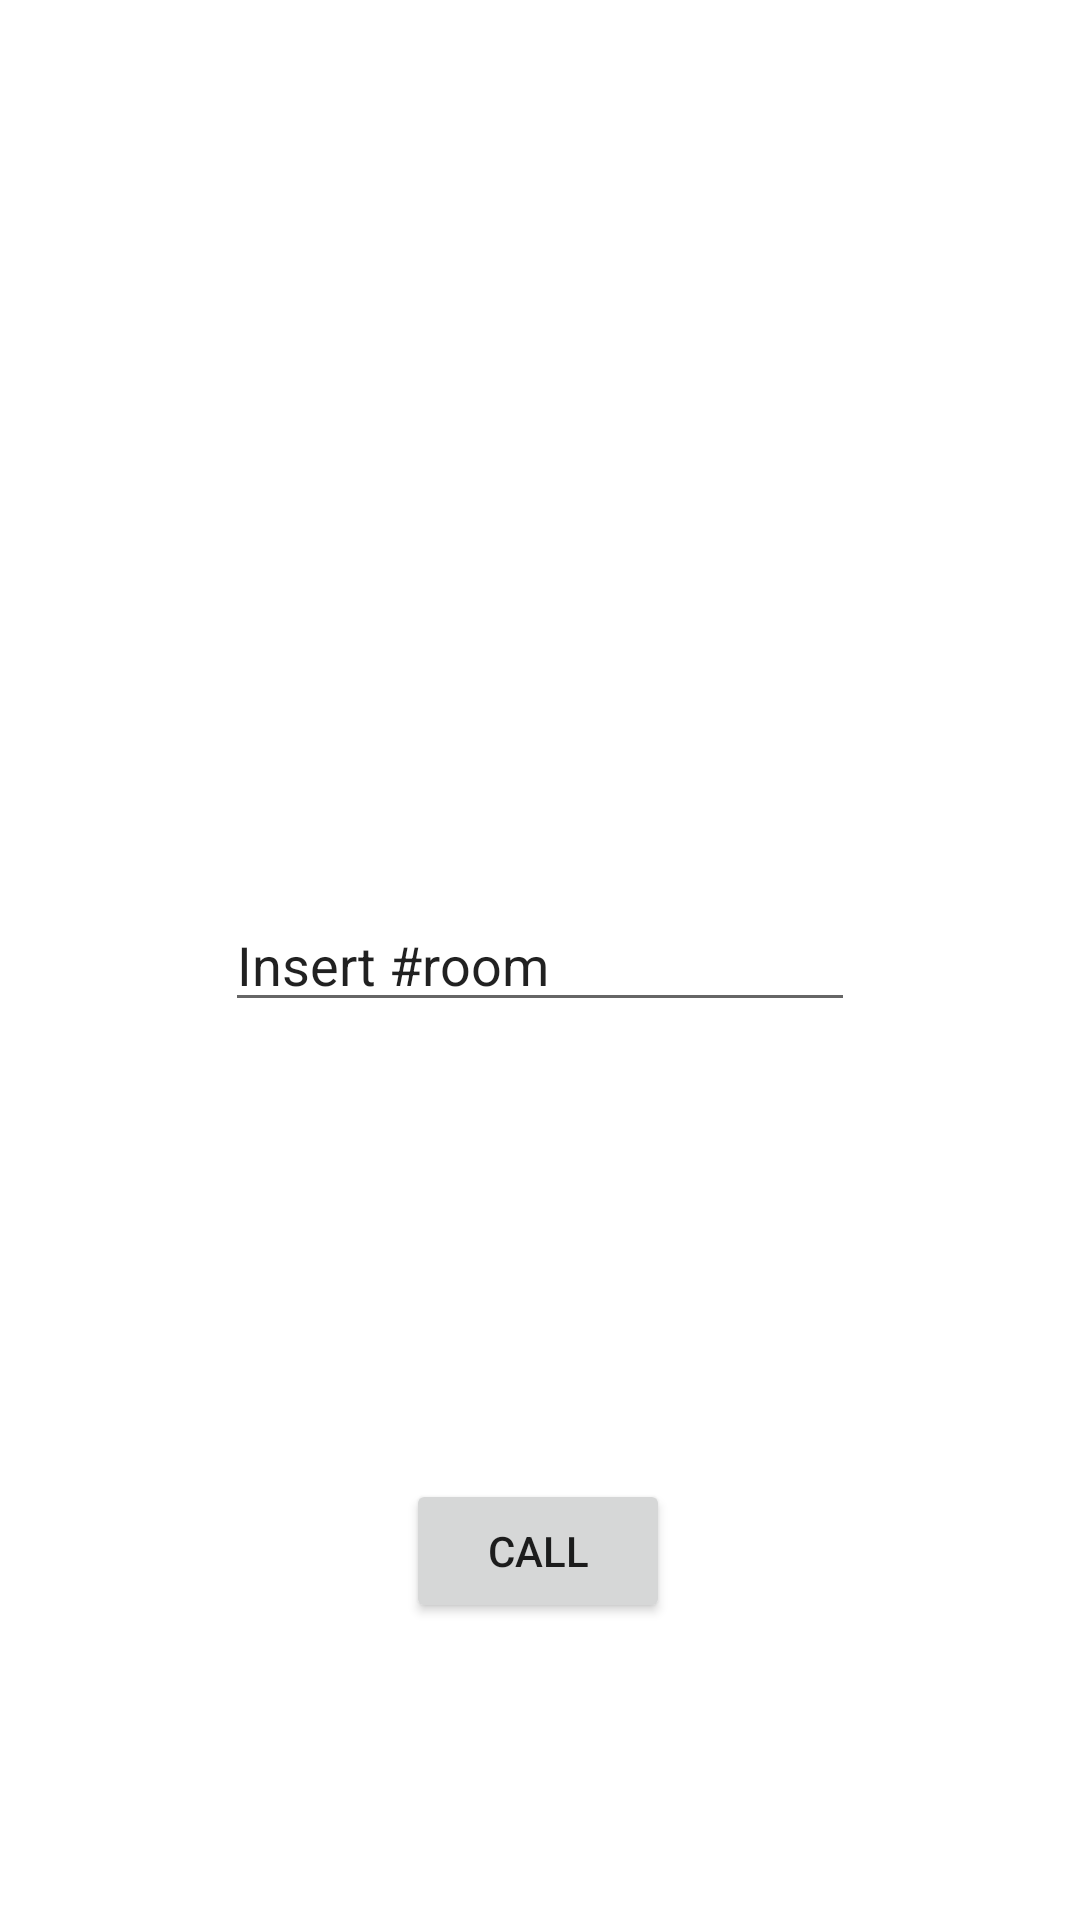

Write the Android layout XML for this screen, with the resource values it uses.
<!-- AndroidManifest.xml: application theme Theme.HiDoctor -->
<!-- res/layout/fragment_call.xml -->
<?xml version="1.0" encoding="utf-8"?>
<androidx.constraintlayout.widget.ConstraintLayout xmlns:android="http://schemas.android.com/apk/res/android"
    xmlns:app="http://schemas.android.com/apk/res-auto"
    xmlns:tools="http://schemas.android.com/tools"
    android:id="@+id/relativeLayout3"
    android:layout_width="match_parent"
    android:layout_height="match_parent">

    <Button
        android:id="@+id/callButton"
        android:layout_width="wrap_content"
        android:layout_height="wrap_content"
        android:text="Call"
        app:layout_constraintBottom_toBottomOf="parent"
        app:layout_constraintEnd_toEndOf="parent"
        app:layout_constraintHorizontal_bias="0.498"
        app:layout_constraintStart_toStartOf="parent"
        app:layout_constraintTop_toTopOf="parent"
        app:layout_constraintVertical_bias="0.833" />

    <EditText
        android:id="@+id/URL"
        android:layout_width="wrap_content"
        android:layout_height="wrap_content"
        android:ems="10"
        android:inputType="textPersonName"
        android:text="Insert #room"
        app:layout_constraintBottom_toBottomOf="parent"
        app:layout_constraintEnd_toEndOf="parent"
        app:layout_constraintStart_toStartOf="parent"
        app:layout_constraintTop_toTopOf="parent" />

</androidx.constraintlayout.widget.ConstraintLayout>
<!-- resources referenced by this layout -->
<resources>
  <style name="Theme.HiDoctor" parent="Theme.MaterialComponents.DayNight.DarkActionBar">
          
          <item name="colorPrimary">@color/purple_500</item>
          <item name="colorPrimaryVariant">@color/black</item>
          <item name="colorOnPrimary">@color/white</item>
          
          <item name="colorSecondary">@color/purple_500</item>
          <item name="colorSecondaryVariant">@color/purple_500</item>
          <item name="colorOnSecondary">@color/black</item>
          
          <item name="android:statusBarColor" tools:targetApi="l">?attr/colorPrimaryVariant</item>
          
      </style>
  <!-- not gathered from this repository: default colours our renderer supplied (Android Studio template values) -->
  <color name="purple_500">#FF6200EE</color>
  <color name="black">#FF000000</color>
  <color name="white">#FFFFFFFF</color>
</resources>
